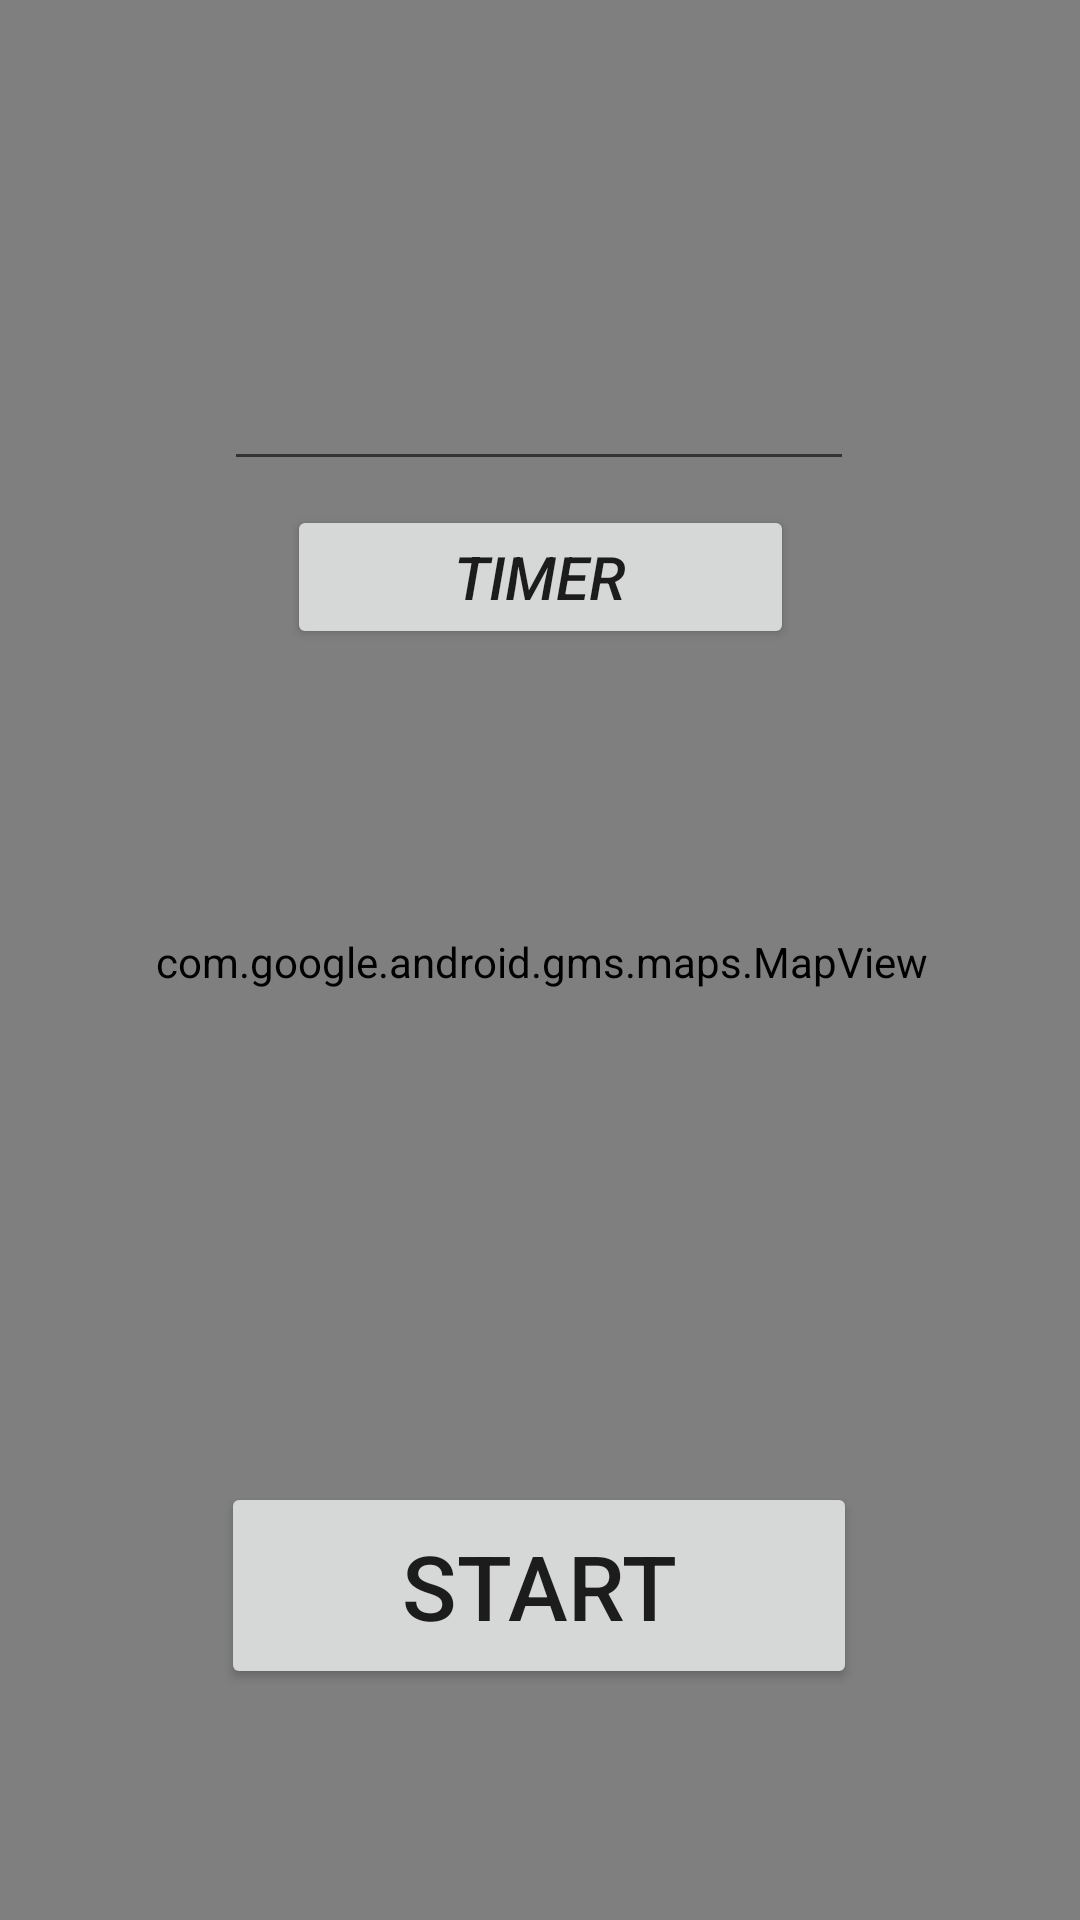

Write the Android layout XML for this screen, with the resource values it uses.
<!-- AndroidManifest.xml: application theme Theme.Project2 -->
<!-- res/layout/fragment_laufen.xml -->
<?xml version="1.0" encoding="utf-8"?>
<androidx.constraintlayout.widget.ConstraintLayout xmlns:android="http://schemas.android.com/apk/res/android"
    xmlns:app="http://schemas.android.com/apk/res-auto"
    xmlns:tools="http://schemas.android.com/tools"
    android:layout_width="match_parent"
    android:layout_height="match_parent"
    tools:context=".ui.laufen.LaufenFragment">

    <com.google.android.gms.maps.MapView
        android:id="@+id/mapView"
        android:layout_width="413dp"
        android:layout_height="731dp"
        app:layout_constraintBottom_toBottomOf="parent"
        app:layout_constraintEnd_toEndOf="parent"
        app:layout_constraintStart_toStartOf="parent"
        app:layout_constraintTop_toTopOf="parent" />

    <Button
        android:id="@+id/startButton"
        android:layout_width="212dp"
        android:layout_height="69dp"
        android:text="START"
        android:textSize="30sp"
        app:iconTint="#FFFFFF"
        app:layout_constraintBottom_toBottomOf="parent"
        app:layout_constraintEnd_toEndOf="parent"
        app:layout_constraintHorizontal_bias="0.497"
        app:layout_constraintStart_toStartOf="parent"
        app:layout_constraintTop_toTopOf="parent"
        app:layout_constraintVertical_bias="0.865" />

    <Button
        android:id="@+id/runningModeButton"
        android:layout_width="169dp"
        android:layout_height="wrap_content"
        android:layout_marginTop="8dp"
        android:text="TIMER"
        android:textAlignment="center"
        android:textSize="20dp"
        android:textStyle="italic"
        app:layout_constraintBottom_toBottomOf="parent"
        app:layout_constraintEnd_toEndOf="parent"
        app:layout_constraintStart_toStartOf="parent"
        app:layout_constraintTop_toBottomOf="@+id/timerTextView"
        app:layout_constraintVertical_bias="0.0" />

    <EditText
        android:id="@+id/timerTextView"
        android:layout_width="wrap_content"
        android:layout_height="wrap_content"
        android:ems="10"
        android:inputType="time"
        app:layout_constraintBottom_toBottomOf="parent"
        app:layout_constraintEnd_toEndOf="parent"
        app:layout_constraintHorizontal_bias="0.497"
        app:layout_constraintStart_toStartOf="parent"
        app:layout_constraintTop_toTopOf="parent"
        app:layout_constraintVertical_bias="0.199" />

</androidx.constraintlayout.widget.ConstraintLayout>
<!-- resources referenced by this layout -->
<resources>
  <style name="Theme.Project2" parent="Theme.MaterialComponents.DayNight.DarkActionBar">
          
          <item name="colorPrimary">@color/main_color</item>
          <item name="colorPrimaryVariant">@color/main_color</item>
          <item name="colorOnPrimary">@color/white</item>
          
          <item name="colorSecondary">@color/teal_200</item>
          <item name="colorSecondaryVariant">@color/teal_700</item>
          <item name="colorOnSecondary">@color/black</item>
          
          <item name="android:statusBarColor" tools:targetApi="l">?attr/colorPrimaryVariant</item>
          
      </style>
  <color name="main_color">#36BBEE</color>
  <color name="white">#FFFFFFFF</color>
  <color name="teal_200">#FF03DAC5</color>
  <color name="teal_700">#FF018786</color>
  <color name="black">#FF000000</color>
</resources>
